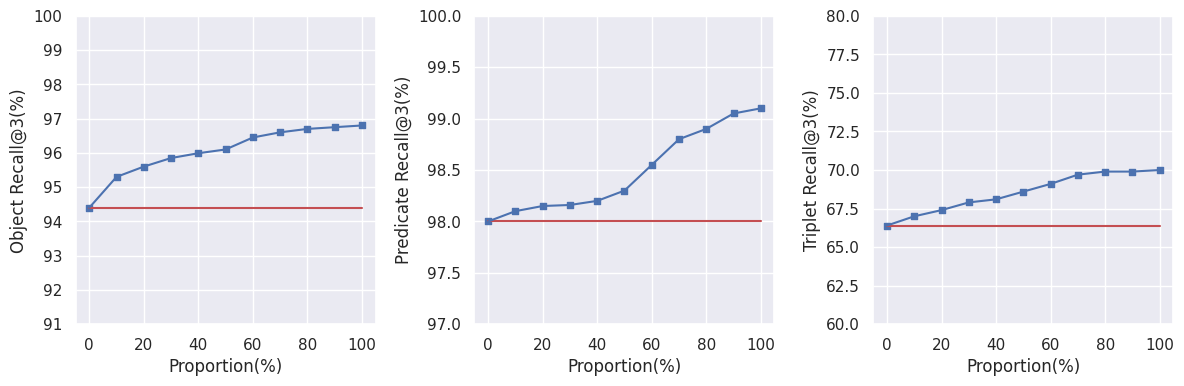

The matplotlib source for this figure: (Note: this script raises an exception after producing the figure.)
import matplotlib.pyplot as plt
import numpy as np
import seaborn as sns
sns.set()
x2_values = [0, 10, 20, 30, 40, 50, 60, 70, 80, 90, 100]

y0_values = [94.4, 95.3, 95.6, 95.85, 95.99, 96.1, 96.45, 96.6, 96.7, 96.75, 96.8]
y0 = [94.4,94.4,94.4,94.4,94.4,94.4,94.4,94.4,94.4,94.4,94.4]

y1_values = [98.0, 98.1, 98.15, 98.16, 98.2, 98.3, 98.55, 98.8, 98.9, 99.05, 99.1]
y1 = [98.0,98.0,98.0,98.0,98.0,98.0,98.0,98.0,98.0,98.0,98.0]

y2_values = [66.4, 67.0, 67.4, 67.9, 68.1, 68.6, 69.1, 69.7, 69.9, 69.9, 70.0]
y2 = [66.4,66.4,66.4,66.4,66.4,66.4,66.4,66.4,66.4,66.4,66.4]
fig, axs = plt.subplots(1, 3, figsize=(12, 4), dpi=500)


axs[0].plot(x2_values, y0, color='r', label='node')
axs[0].plot(x2_values, y0_values, color='b', label='node')
axs[0].scatter(x2_values, y0_values, color='b',s = 20, marker='s')

axs[0].set_ylim(91, 100)
axs[0].set_ylabel('Object Recall@3(%)')
axs[0].set_xlabel('Proportion(%)')


axs[1].plot(x2_values, y1, color='r', label='node')
axs[1].plot(x2_values, y1_values, color='b', label='node')
axs[1].scatter(x2_values, y1_values, color='b',s = 20, marker='s')

axs[1].set_ylim(97, 100)
axs[1].set_ylabel('Predicate Recall@3(%)')
axs[1].set_xlabel('Proportion(%)')


axs[2].plot(x2_values, y2, color='r', label='node')
axs[2].plot(x2_values, y2_values, color='b', label='node')
axs[2].scatter(x2_values, y2_values, color='b',s = 20, marker='s')

axs[2].set_ylim(60, 80)
axs[2].set_ylabel('Triplet Recall@3(%)')
axs[2].set_xlabel('Proportion(%)')

# 调整布局
plt.tight_layout()
# plt.tight_layout()
# plt.show()
plt.savefig('/home/<user>/3DSSG_old/files/longtail/new_uncer.png')